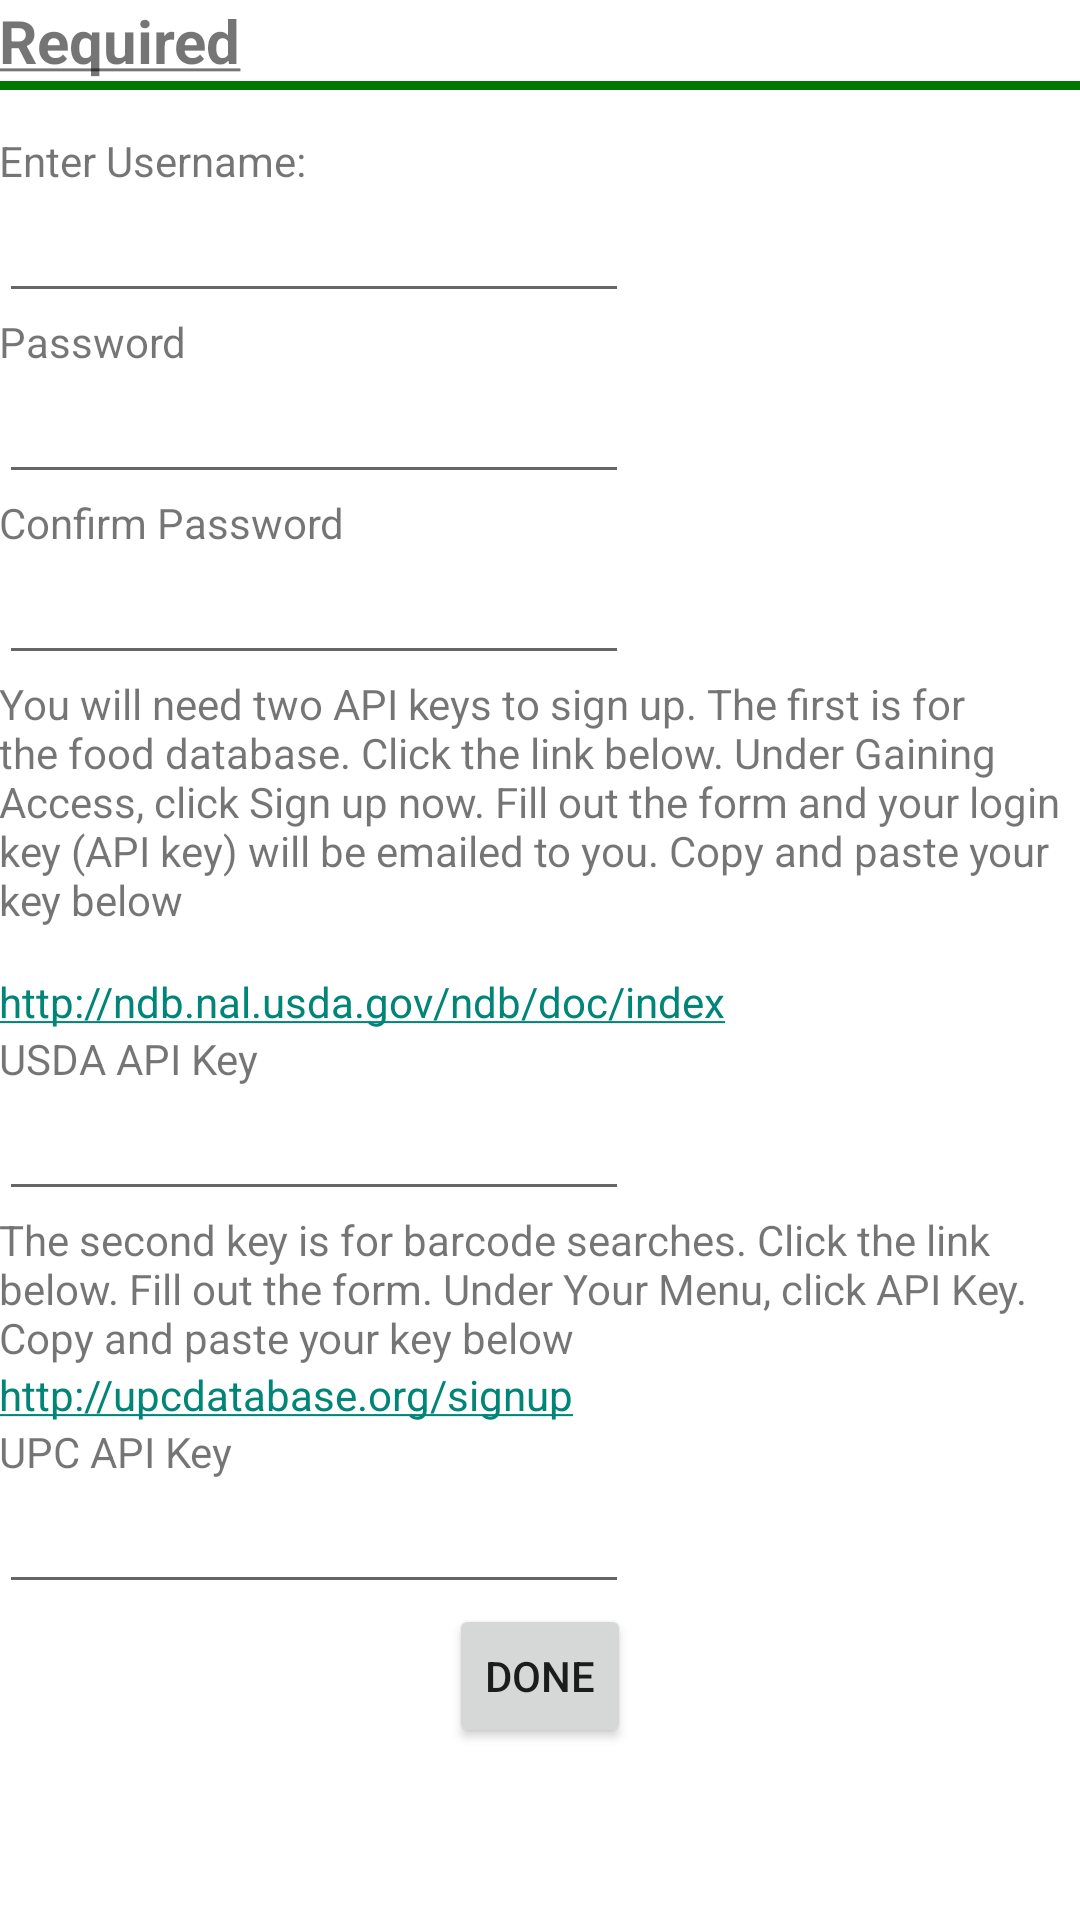

This screen was rendered from an Android layout file. Write that file and the resources it references.
<!-- AndroidManifest.xml: application theme AppTheme -->
<!-- res/layout/activity_sign_up.xml -->
<ScrollView
    xmlns:android="http://schemas.android.com/apk/res/android"
    android:layout_width="match_parent"
    android:layout_height="match_parent">

<RelativeLayout xmlns:android="http://schemas.android.com/apk/res/android"
    xmlns:tools="http://schemas.android.com/tools" android:layout_width="match_parent"
    android:layout_height="match_parent" android:paddingLeft="@dimen/activity_horizontal_margin"
    android:paddingRight="@dimen/activity_horizontal_margin"
    android:paddingTop="@dimen/activity_vertical_margin"
    android:paddingBottom="@dimen/activity_vertical_margin"
    tools:context="com.healthapp.healthapp.SignUpActivity">


    <TextView
        android:layout_width="wrap_content"
        android:layout_height="wrap_content"
        android:text="Enter Username:"
        android:id="@+id/user_label"
        android:layout_alignParentLeft="true"
        android:layout_alignParentStart="true"
        android:layout_marginTop="44dp" />

    <EditText
        android:layout_width="wrap_content"
        android:layout_height="wrap_content"
        android:inputType="textNoSuggestions"
        android:ems="10"
        android:id="@+id/username"
        android:layout_below="@+id/user_label"
        android:layout_alignParentLeft="true"
        android:layout_alignParentStart="true"
        android:singleLine="true"/>

    <TextView
        android:layout_width="wrap_content"
        android:layout_height="wrap_content"
        android:text="Password"
        android:id="@+id/password_label"
        android:layout_below="@+id/username"
        android:layout_alignParentLeft="true"
        android:layout_alignParentStart="true" />

    <EditText
        android:layout_width="wrap_content"
        android:layout_height="wrap_content"
        android:inputType="textNoSuggestions"
        android:ems="10"
        android:id="@+id/password"
        android:layout_below="@+id/password_label"
        android:layout_alignParentLeft="true"
        android:layout_alignParentStart="true"
        android:singleLine="true"/>

    <TextView
        android:layout_width="wrap_content"
        android:layout_height="wrap_content"
        android:text="Confirm Password"
        android:id="@+id/confirm_label"
        android:layout_below="@+id/password"
        android:layout_alignParentLeft="true"
        android:layout_alignParentStart="true" />

    <EditText
        android:layout_width="wrap_content"
        android:layout_height="wrap_content"
        android:inputType="textNoSuggestions"
        android:ems="10"
        android:id="@+id/confirmed_password"
        android:layout_below="@+id/confirm_label"
        android:layout_alignParentLeft="true"
        android:layout_alignParentStart="true"
        android:singleLine="true"/>

    <TextView
        android:text="@string/foodkey_help"
        android:layout_width="wrap_content"
        android:layout_height="wrap_content"
        android:id="@+id/signup_help"
        android:layout_below="@+id/confirmed_password"/>

    <TextView
        android:layout_width="wrap_content"
        android:layout_height="wrap_content"
        android:text="http://ndb.nal.usda.gov/ndb/doc/index"
        android:autoLink="web"
        android:id="@+id/foodykey_link"
        android:layout_below="@+id/signup_help"
        android:layout_alignParentLeft="true"
        android:layout_alignParentStart="true"
        android:layout_marginTop="15dp" />

    <TextView
        android:layout_width="wrap_content"
        android:layout_height="wrap_content"
        android:text="USDA API Key"
        android:id="@+id/foodkey_label"
        android:layout_below="@+id/foodykey_link"
        android:layout_alignParentLeft="true"
        android:layout_alignParentStart="true" />

    <EditText
        android:layout_width="wrap_content"
        android:layout_height="wrap_content"
        android:inputType="textNoSuggestions"
        android:ems="10"
        android:id="@+id/foodkey"
        android:layout_below="@+id/foodkey_label"
        android:layout_alignParentLeft="true"
        android:layout_alignParentStart="true"
        android:singleLine="true"/>

    <TextView
        android:layout_width="wrap_content"
        android:layout_height="wrap_content"
        android:text="@string/barcodekey_help"
        android:id="@+id/barcodekey_help"
        android:layout_below="@+id/foodkey"
        android:layout_alignParentLeft="true"
        android:layout_alignParentStart="true" />

    <TextView
        android:layout_width="wrap_content"
        android:layout_height="wrap_content"
        android:text="http://upcdatabase.org/signup"
        android:autoLink="web"
        android:id="@+id/barcodekey_link"
        android:layout_below="@+id/barcodekey_help"
        android:layout_alignParentLeft="true"
        android:layout_alignParentStart="true" />

    <TextView
        android:layout_width="wrap_content"
        android:layout_height="wrap_content"
        android:text="UPC API Key"
        android:id="@+id/barcodekey_label"
        android:layout_below="@+id/barcodekey_link"
        android:layout_alignParentLeft="true"
        android:layout_alignParentStart="true" />

    <EditText
        android:layout_width="wrap_content"
        android:layout_height="wrap_content"
        android:inputType="textNoSuggestions"
        android:ems="10"
        android:id="@+id/barcodekey"
        android:layout_below="@+id/barcodekey_label"
        android:layout_alignParentLeft="true"
        android:layout_alignParentStart="true"
        android:singleLine="true"/>

    <Button
        style="?android:attr/buttonStyleSmall"
        android:layout_width="wrap_content"
        android:layout_height="wrap_content"
        android:text="Done"
        android:id="@+id/done_button"
        android:layout_below="@id/barcodekey"
        android:layout_alignParentBottom="true"
        android:layout_centerHorizontal="true" />
    <RelativeLayout
        android:layout_width="match_parent"
        android:layout_height="match_parent"
        android:id="@+id/relativeLayout">

        <TextView
            android:layout_width="wrap_content"
            android:layout_height="wrap_content"
            android:text="@string/required"
            android:id="@+id/textView14"
            android:textSize="20sp"
            android:layout_alignTop="@+id/view3"
            android:layout_alignParentLeft="true"
            android:layout_alignParentStart="true" />

    </RelativeLayout>


    <View
        android:layout_width="match_parent"
        android:layout_height="3dp"
        android:background="#007700"
        android:id="@+id/divide"
        android:layout_below="@+id/relativeLayout"
        android:layout_alignParentRight="true"
        android:layout_alignParentEnd="true" />

</RelativeLayout>


</ScrollView>
<!-- resources referenced by this layout -->
<resources>
  <string name="barcodekey_help">The second key is for barcode searches. Click the link below.
          Fill out the form. Under "Your Menu", click "API Key". Copy and paste your key below</string>
  <string name="foodkey_help">You will need two API keys to sign up. The first is for the food database.
          Click the link below. Under "Gaining Access", click "Sign up now".
          Fill out the form and your login key (API key) will be emailed to you. Copy and paste your key below</string>
  <string name="required"><u><b>Required</b></u></string>
  <style name="AppTheme" parent="Theme.AppCompat.Light.NoActionBar">
          
          <item name="android:background">#ffffff</item>
      </style>
</resources>
